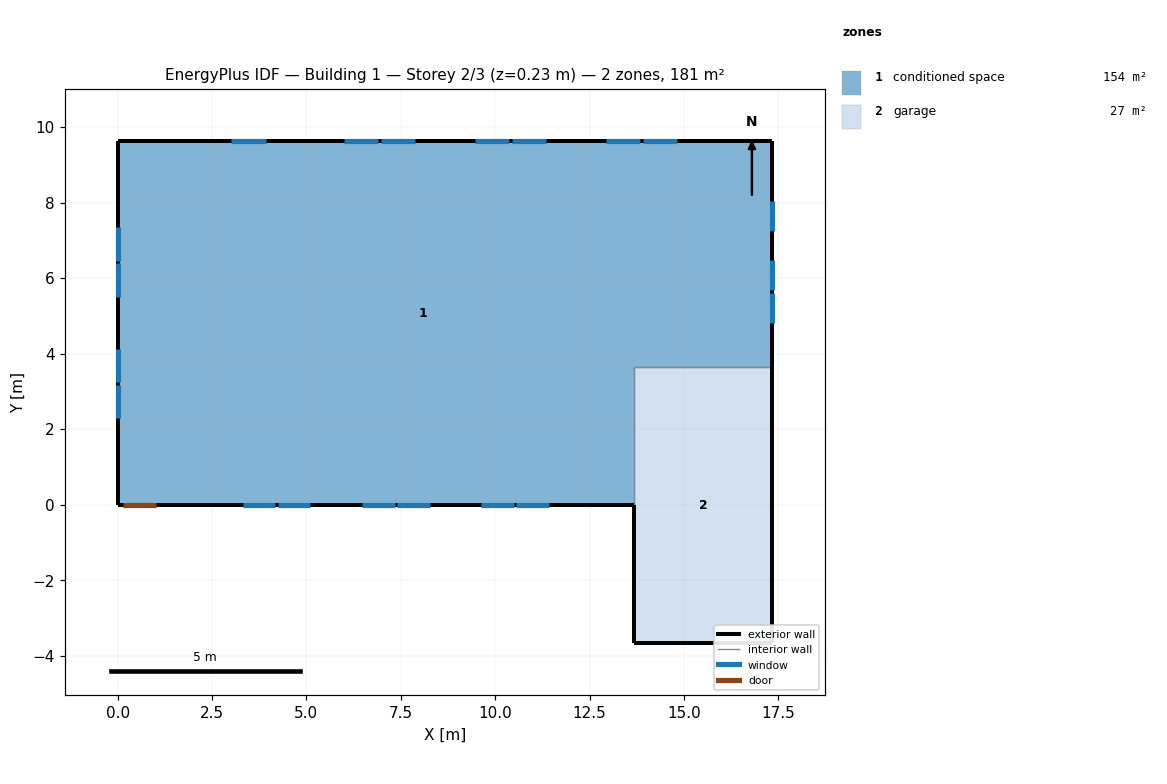
=== STOREY PLAN SPEC (per zone: floor XY polygon, exterior-wall plan segments, windows/doors) ===
zone 1: conditioned space  (153.8 m²)
  floor: (17.34, 9.64) (17.34, 3.66) (13.69, 3.66) (13.69, 0.00) (0.00, 0.00) (0.00, 9.64)
  exterior wall: (17.34, 9.64) – (17.34, 3.66)  [6.0 m]
    window: (17.34, 4.81) – (17.34, 5.62)  [0.9 m²]
    window: (17.34, 5.68) – (17.34, 6.49)  [0.9 m²]
    window: (17.34, 7.24) – (17.34, 8.05)  [0.9 m²]
  exterior wall: (13.69, 0.00) – (1.05, 0.00)  [12.6 m]
    window: (3.31, 0.00) – (4.18, 0.00)  [1.0 m²]
    window: (4.24, 0.00) – (5.11, 0.00)  [1.0 m²]
    window: (6.47, 0.00) – (7.34, 0.00)  [1.0 m²]
    window: (7.40, 0.00) – (8.27, 0.00)  [1.0 m²]
    window: (9.63, 0.00) – (10.50, 0.00)  [1.0 m²]
    window: (10.56, 0.00) – (11.42, 0.00)  [1.0 m²]
  exterior wall: (1.05, 0.00) – (0.13, 0.00)  [0.9 m]
    door: (0.15, 0.00) – (1.02, 0.00)  [1.9 m²]
  exterior wall: (0.13, 0.00) – (0.00, 0.00)  [0.1 m]
  exterior wall: (0.00, 0.00) – (0.00, 9.64)  [9.6 m]
    window: (0.00, 7.35) – (0.00, 6.45)  [1.1 m²]
    window: (0.00, 6.39) – (0.00, 5.50)  [1.1 m²]
    window: (0.00, 4.13) – (0.00, 3.24)  [1.1 m²]
    window: (0.00, 3.18) – (0.00, 2.29)  [1.1 m²]
  exterior wall: (0.00, 9.64) – (17.34, 9.64)  [17.3 m]
    window: (14.81, 9.64) – (13.91, 9.64)  [1.1 m²]
    window: (13.85, 9.64) – (12.94, 9.64)  [1.1 m²]
    window: (11.34, 9.64) – (10.44, 9.64)  [1.1 m²]
    window: (10.38, 9.64) – (9.47, 9.64)  [1.1 m²]
    window: (7.87, 9.64) – (6.97, 9.64)  [1.1 m²]
    window: (6.91, 9.64) – (6.00, 9.64)  [1.1 m²]
    window: (3.92, 9.64) – (3.02, 9.64)  [1.1 m²]
  interior walls: 2
zone 2: garage  (26.8 m²)
  floor: (13.69, -3.66) (13.69, 3.66) (17.34, 3.66) (17.34, -3.66)
  exterior wall: (13.69, 0.00) – (13.69, -3.66)  [3.7 m]
  exterior wall: (17.34, 3.66) – (17.34, -3.66)  [7.3 m]
  exterior wall: (17.34, -3.66) – (13.69, -3.66)  [3.7 m]
  interior walls: 2

=== DERIVED (storey summary) ===
Building: Building 1
Storey: 2 of 3  (floor level z = 0.23 m)
Storey gross floor area: 180.5 m²
Zones on this storey: 2
  - conditioned space: floor 153.8 m²; exterior wall 46.6 m (113.7 m²); 20 window(s) 20.5 m²; WWR 18.0%; 1 door(s)
  - garage: floor 26.8 m²; exterior wall 14.6 m (35.7 m²); WWR 0.0%
Zone adjacency (shared interzone walls):
  - conditioned space ↔ garage